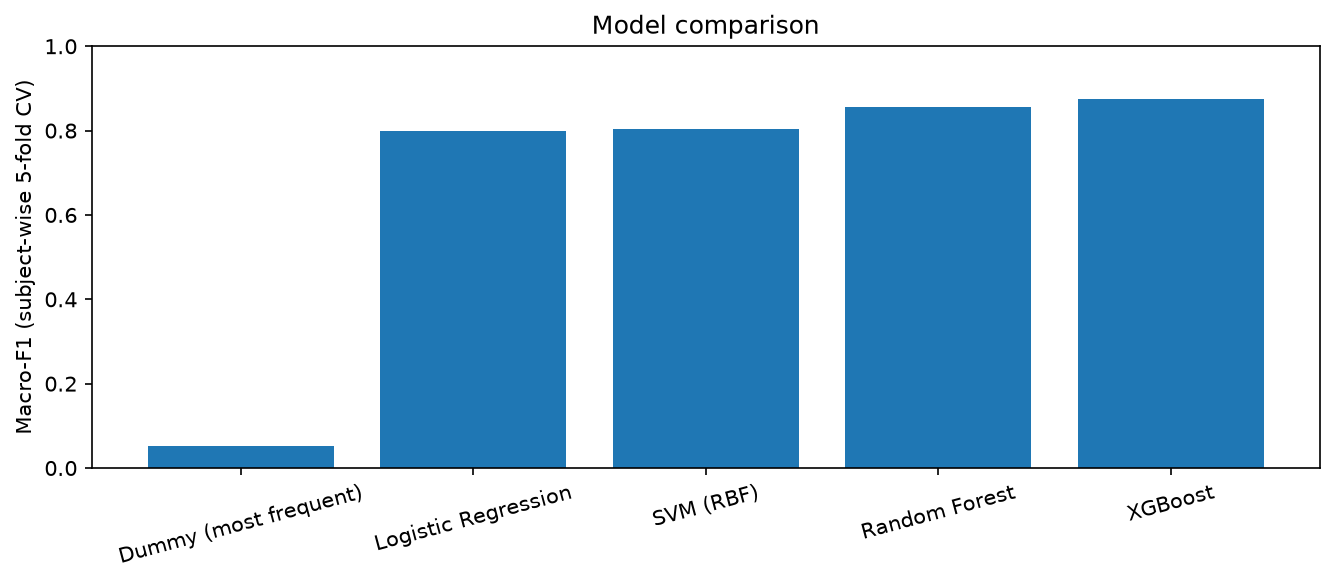

The file beside this chart, header and first rows:
Model, Accuracy, Macro-F1, SITTING F1, STANDING F1, Train time (s/fold), Inference (ms/window)
Dummy (most frequent), 0.189 ± 0.011, 0.053 ± 0.003, 0.0, 0.0, 0.0, 0.0
Logistic Regression, 0.797 ± 0.022, 0.800 ± 0.019, 0.696, 0.736, 4.14, 0.0024
SVM (RBF), 0.798 ± 0.022, 0.803 ± 0.019, 0.667, 0.739, 0.9, 0.3739
Random Forest, 0.855 ± 0.017, 0.855 ± 0.019, 0.81, 0.843, 1.29, 0.0358
XGBoost, 0.877 ± 0.012, 0.876 ± 0.014, 0.834, 0.865, 5.98, 0.0099
